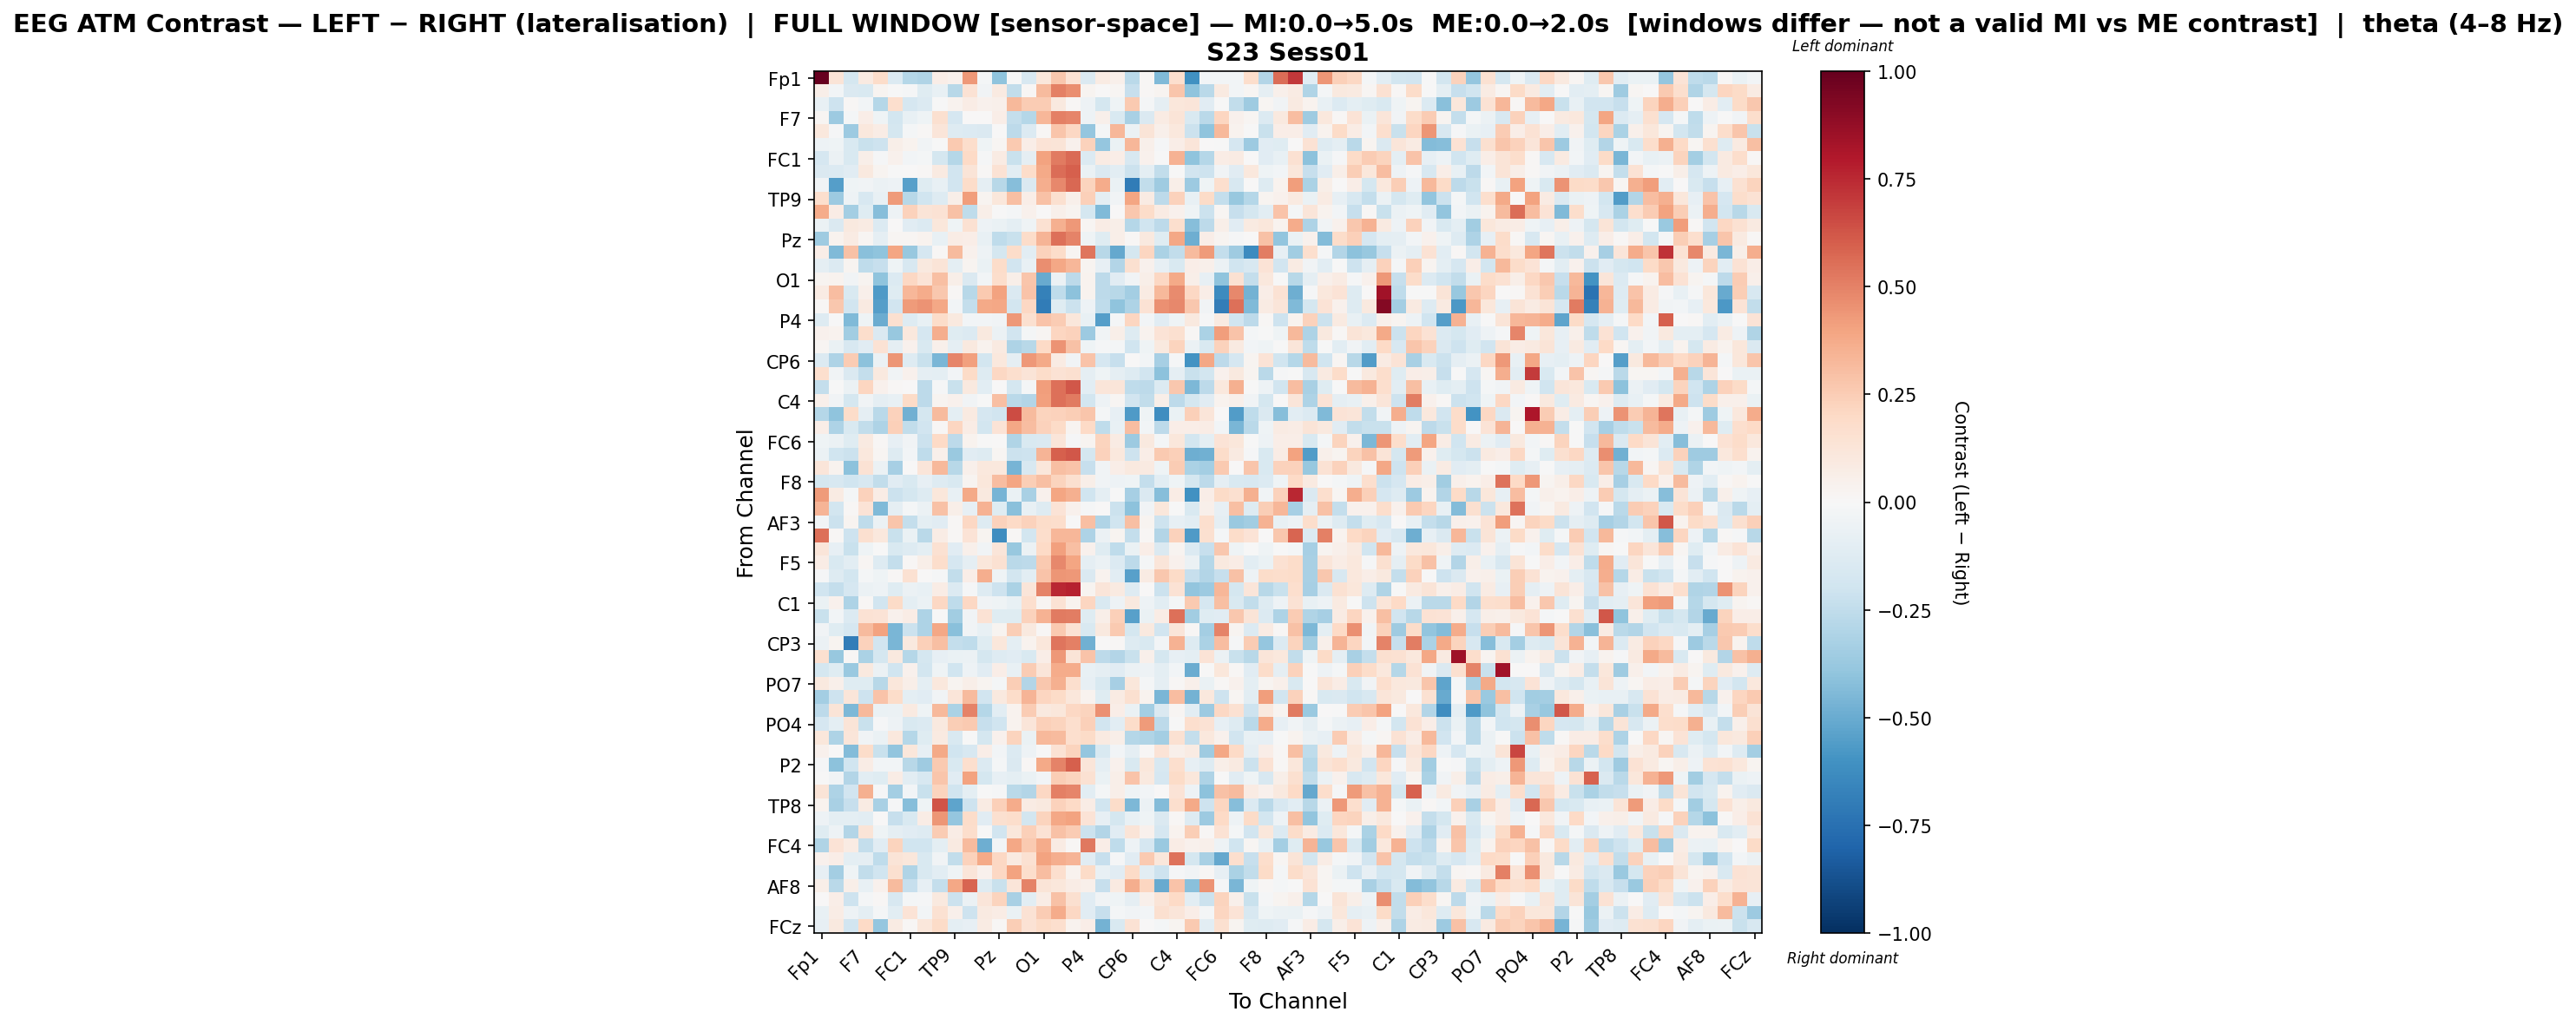

The file beside this chart, header and first rows:
, Fp1, Fz, F3, F7, FT9, FC5, FC1, C3, T7, TP9, CP5, CP1, Pz, P3, P7, O1, Oz, O2, P4, P8, TP10, CP6, CP2
Fp1, 1.0, 0.126, -0.1748, 0.08911, 0.1799, -0.1366, -0.2881, -0.2997, 0.06815, 0.04182, 0.437, -0.02152, -0.4053, -0.003579, -0.1567, 0.116, 0.2725, 0.1457, -0.1455, 0.08241, 0.05032, -0.2692, 0.007996
Fz, 0.05821, -0.02442, -0.1425, -0.1528, 0.02675, -0.001951, -0.0154, -0.1231, -0.07409, -0.2805, 0.1459, -0.03351, 0.09048, -0.2431, 0.01118, 0.3156, 0.5045, 0.465, 0.02435, 0.005199, 0.01747, -0.2276, 0.01237
F3, -0.07228, -0.2079, 0.01144, -0.03046, -0.2864, 0.171, -0.1681, -0.1355, -0.00768, 0.03363, 0.07116, 0.04201, 0.04898, 0.321, 0.2531, 0.2533, 0.09529, 0.01061, -0.04897, -0.1733, -0.04205, 0.2653, -0.01992
F7, 0.01605, -0.3604, -0.01835, 0.06264, -0.04263, -0.1872, -0.07144, -0.04296, 0.1588, -0.1663, 0.002207, 0.007275, 0.0666, -0.2369, -0.2818, 0.3319, 0.5039, 0.4847, -0.0504, 0.05286, -0.1508, -0.3239, -0.1452
FT9, 0.1063, -0.01281, -0.3647, 0.1025, 0.0767, -0.1773, -0.01735, 0.01222, 0.1235, -0.131, -0.1403, -0.1436, 0.003877, -0.2631, -0.1337, 0.01231, 0.2753, 0.2102, -0.3831, -0.01695, 0.3296, -0.0599, 0.1308
FC5, -0.05386, -0.04638, -0.1553, -0.2209, -0.2068, 0.05843, 0.03838, -0.03798, -0.006566, 0.2632, 0.1747, -0.04008, 0.01825, 0.2612, 0.06287, 0.135, 0.1261, 0.04142, 0.2272, -0.384, -0.06307, 0.3287, 0.04843
FC1, -0.1666, -0.05755, -0.1506, 0.06161, -0.01444, 0.04129, -0.0258, -0.01764, -0.1719, -0.285, 0.201, -0.01092, 0.08573, -0.2208, -0.0899, 0.4056, 0.5205, 0.5696, -0.1384, 0.08179, 0.06778, -0.1572, 0.04554
C3, -0.1472, -0.1358, -0.1139, 0.1009, 0.02682, -0.004173, 0.006673, 0.01525, 0.09239, -0.1919, 0.1267, 0.01029, 0.1476, -0.1035, 0.1868, 0.3808, 0.5601, 0.5965, -0.06301, -0.1406, -0.1046, -0.2148, -0.09998
T7, -0.03824, -0.547, -0.04004, -0.03592, -0.05639, -0.05025, -0.5402, -0.1194, -0.07668, -0.1909, 0.1841, -0.09245, -0.2784, -0.428, -0.1445, 0.3619, 0.4791, 0.5728, 0.2259, 0.3675, -0.06467, -0.7013, -0.2436
TP9, 0.1693, -0.3615, -0.05254, -0.1636, -0.07706, 0.4237, -0.2747, -0.1968, -0.1261, 0.05951, 0.4169, 0.02455, 0.1164, 0.3035, 0.06638, 0.2945, 0.1582, 0.04889, 0.2384, -0.09418, -0.03208, 0.3961, 0.0806
CP5, 0.3707, 0.07561, -0.337, -0.1223, -0.4285, -0.05116, 0.233, 0.1264, 0.1454, 0.2961, -0.2537, 0.05729, -0.006304, -0.02105, 0.04147, 0.0006489, 0.04862, 0.02529, -0.1744, -0.4417, 0.003073, 0.267, 0.181
CP1, -0.05511, -0.1469, 0.09411, 0.08111, -0.133, 0.002949, -0.1142, -0.1385, 0.1145, -0.0447, 0.1544, -0.05281, -0.06358, -0.1014, -0.04026, 0.1522, 0.3552, 0.4325, 0.01573, 0.07753, 0.05575, -0.2827, -0.2024
Pz, -0.3519, 0.03723, 0.08086, 0.01692, -0.08879, 0.01924, 0.0197, 0.03275, -0.07229, 0.07108, 0.06712, -0.07568, -0.2542, -0.2241, 0.1801, 0.3374, 0.5533, 0.4978, -0.04137, -0.1207, 0.05701, 0.01076, 0.1011
P3, 0.06817, -0.4452, 0.2935, -0.4159, -0.4014, 0.3934, -0.3767, -0.1707, 0.01072, 0.3158, 0.04113, -0.05239, -0.1735, 0.1863, -0.1029, 0.2295, 0.1826, 0.02241, 0.5359, -0.2739, -0.513, -0.1738, 0.2186
P7, -0.09002, -0.1397, 0.0243, -0.2515, -0.2289, -0.04136, -0.164, 0.09398, 0.1278, -0.1014, 0.02578, -0.06781, 0.1821, -0.1926, -0.07433, 0.462, 0.3877, 0.3352, 0.02994, -0.07883, -0.2893, 0.1633, 0.04148
O1, 0.02403, 0.03714, -0.03564, 0.02895, -0.4057, -0.1335, 0.2089, 0.1366, 0.2996, 0.05672, -0.1459, -0.02763, 0.174, 0.05753, 0.281, -0.506, -0.06154, -0.2623, 0.03556, -0.2633, -0.1119, -0.03714, 0.06024
Oz, 0.08248, 0.3124, -0.1562, 0.05463, -0.5667, -0.1204, 0.3323, 0.3705, 0.2676, 0.01017, -0.2739, 0.2629, 0.4025, -0.1424, 0.2815, -0.6767, -0.254, -0.4129, 0.03519, -0.2622, -0.2801, -0.3425, 0.08389
O2, 0.01191, 0.267, -0.1903, 0.09281, -0.5491, -0.1895, 0.4288, 0.4484, 0.3905, -0.02567, -0.2356, 0.377, 0.3828, -0.1819, 0.2069, -0.6995, -0.1216, -0.2163, -0.05012, -0.2551, -0.405, -0.3082, 0.1462
P4, -0.1255, -0.0001699, -0.4433, -0.03926, -0.4975, 0.1566, -0.1266, -0.0763, 0.1869, 0.0982, -0.02713, -0.02593, -0.03446, 0.433, 0.1575, 0.2814, 0.2554, 0.1149, -0.0775, -0.5533, -0.01564, 0.2114, -0.02518
P8, 0.04019, 0.03536, -0.3503, 0.1757, -0.1447, -0.3826, 0.105, -0.1677, 0.3668, -0.1239, -0.1402, 0.09466, -0.06043, -0.1953, -0.0188, 0.02236, 0.2122, 0.2292, -0.3634, -0.03502, 0.05974, -0.1283, 0.03344
TP10, 0.0223, -0.06497, -0.1563, -0.1115, 0.1427, -0.08886, 0.04345, -0.1493, 0.05287, -0.08958, 0.09652, 0.03766, 0.09278, -0.3081, -0.2784, 0.1969, 0.4524, 0.2909, -0.04326, -0.01073, -0.01928, -0.1979, -0.0402
CP6, -0.1397, -0.3059, 0.2528, -0.4075, -0.05983, 0.4409, -0.1299, -0.2255, -0.4536, 0.4864, 0.4074, -0.1805, 0.1057, -0.08641, 0.4339, 0.377, 0.0839, -0.03327, 0.2826, -0.1679, -0.2328, 0.007036, -0.02415
CP2, 0.1651, -0.03897, -0.1426, -0.2345, 0.09682, -0.03671, 0.03951, -0.09216, -0.1011, -0.0307, 0.1939, -0.1302, 0.2075, 0.1651, 0.1319, 0.1817, 0.141, 0.1612, -0.0911, -0.04312, -0.09122, -0.1259, -0.1894
Cz, -0.2356, -0.003555, -0.05727, 0.2137, 0.04577, 0.007867, 0.004494, -0.2625, -0.01254, -0.2229, 0.09683, -0.1077, 0.007681, -0.1719, -0.02037, 0.4155, 0.5531, 0.619, -0.1044, 0.12, 0.1243, -0.2523, -0.2619
C4, 0.0514, -0.03888, -0.1734, -0.0313, -0.09194, -0.07177, 0.1915, -0.2606, 0.02823, 0.04177, -0.03167, -0.003875, 0.2985, -0.273, -0.2957, 0.4074, 0.5501, 0.5177, -0.1804, -0.05165, 0.01702, -0.1883, -0.249
T8, -0.288, -0.3999, 0.1804, -0.08698, -0.2683, 0.2343, -0.4772, -0.1743, 0.3192, -0.09376, 0.08828, -0.1656, -0.1912, 0.6525, 0.3149, 0.2197, 0.2339, 0.2458, 0.2806, -0.01914, -0.08372, -0.5689, -0.04601
FT10, 0.06471, -0.3073, -0.1533, -0.2424, -0.3077, 0.2346, -0.248, -0.1927, 0.0109, 0.2158, 0.07093, -0.1839, 0.14, 0.3872, 0.3057, 0.2326, 0.1906, 0.02874, 0.1989, -0.2577, -0.07285, 0.3112, -0.02425
FC6, -0.04341, -0.05909, -0.1208, 0.09092, 0.01369, -0.08449, -0.03411, -0.2143, 0.2003, -0.2622, 0.03261, -0.002382, 0.0008245, -0.3036, -0.1524, -0.1474, 0.1224, -0.01241, 0.02986, 0.2236, 0.08207, -0.362, 0.1014
FC2, -0.06077, -0.2006, -0.2157, 0.1073, 0.01681, -0.1299, -0.02801, -0.2565, 0.04834, -0.3684, -0.1157, -0.1287, 0.02079, -0.2164, -0.2067, 0.3362, 0.6001, 0.6231, -0.1769, 0.2291, 0.1068, -0.2092, 0.06812
F4, 0.1249, 0.03533, -0.4066, 0.1425, -0.05658, -0.3358, 0.003279, 0.1206, 0.3212, -0.2757, 0.05125, 0.1089, 0.1093, -0.4655, -0.1603, 0.1126, 0.3, 0.2825, -0.2295, -0.03678, 0.06551, 0.09583, 0.08652
F8, -0.174, -0.1619, -0.1989, -0.1586, -0.2432, -0.1142, -0.15, -0.08304, -0.1284, -0.152, 0.02782, 0.1132, 0.3081, 0.3912, 0.244, 0.3039, 0.2214, 0.1602, 0.05486, -0.03273, -0.04699, -0.0436, -0.2358
Fp2, 0.4223, 0.08409, -0.02284, 0.2318, 0.07688, -0.2167, -0.1779, -0.1253, 0.1096, -0.07339, 0.3755, 0.09842, -0.4628, -0.06937, -0.3247, 0.04648, 0.3919, 0.3532, -0.1983, -0.08736, -0.00261, -0.3338, -0.1415
AF7, 0.3372, -0.1856, 0.0112, 0.134, -0.4379, -0.08884, -0.01837, -0.06193, 0.2943, 0.05928, -0.08517, 0.3448, -0.1243, -0.4147, -0.07628, -0.1304, 0.1385, 0.04252, -0.01125, 0.005765, -0.2176, -0.4104, -0.0387
AF3, -0.02902, -0.2168, 0.02812, -0.2568, -0.05613, 0.2757, -0.2355, -0.0943, -0.1172, 0.01118, 0.2046, -0.1269, 0.2276, 0.1973, 0.2341, 0.1802, 0.1727, -0.00587, 0.2999, -0.3033, -0.196, 0.3013, 0.02819
AFz, 0.5502, 0.01358, -0.2067, 0.159, 0.1076, -0.2192, -0.06635, -0.2709, 0.07161, 0.01107, 0.1358, 0.02816, -0.6205, 0.01012, -0.181, 0.1724, 0.3326, 0.3316, -0.3112, -0.05667, 0.02872, -0.24, 0.008027
F1, 0.125, -0.07903, -0.2201, -0.0442, -0.003875, -0.152, -0.1319, -0.09794, 0.1553, -0.1172, 0.05386, -0.03782, 0.1197, -0.3802, -0.05861, 0.1989, 0.4095, 0.2972, 0.04278, -0.1244, -0.2545, -0.06617, 0.06252
F5, 0.07397, -0.1521, -0.1046, 0.0208, -0.1316, -0.2393, 0.00838, 0.05614, 0.1784, -0.1668, -0.08617, 0.117, 0.155, -0.2708, -0.2642, 0.2619, 0.4767, 0.3929, -0.08805, -0.05586, -0.1368, -0.2628, -0.01862
FT7, -0.01246, -0.1315, -0.1808, -0.02086, -0.04596, 0.007935, 0.1532, 0.007698, -0.01063, -0.2495, 0.06998, 0.3601, -0.0449, -0.1805, -0.104, 0.2813, 0.44, 0.4366, -0.1448, 0.03682, -0.1071, -0.5455, 0.08411
FC3, -0.1972, -0.2373, -0.1702, -0.05931, -0.05011, -0.1177, -0.06126, -0.07056, 0.07501, -0.1362, -0.01561, -0.1287, -0.209, -0.315, 0.1183, 0.4974, 0.7531, 0.7707, 0.02729, 0.1191, 0.08874, -0.1267, 0.007592
C1, -0.06291, 0.04616, -0.3106, 0.0101, -0.192, 0.1876, -0.09377, -0.0555, 0.2063, -0.2543, 0.2097, -0.03618, -0.03936, -0.07416, 0.1669, 0.0225, 0.1439, 0.03314, 0.2164, -0.1545, -0.04847, 0.09644, -0.05185
C5, -0.2241, -0.02753, -0.1361, 0.1429, 0.1333, 0.04063, 0.07786, -0.3122, -0.001218, -0.3459, -0.03835, 0.1468, -0.122, -0.1187, 0.2274, 0.3465, 0.5192, 0.5086, -0.1226, 0.06015, 0.2389, -0.5445, -0.06877
TP7, -0.03367, -0.1198, -0.1682, 0.3163, 0.3985, -0.4586, -0.2142, -0.3099, 0.3897, -0.4185, -0.03879, -0.07621, 0.02686, 0.2449, 0.09532, 0.0105, 0.2619, 0.1423, -0.1514, 0.09897, 0.2584, -0.1775, 0.09456
CP3, -0.0596, 0.02998, -0.688, 0.2272, -0.1885, -0.4561, 0.09494, 0.2392, 0.3001, -0.242, -0.2502, -0.1211, 0.1158, -0.09522, 0.03683, 0.1149, 0.5347, 0.5028, -0.4771, 0.007538, 0.011, -0.1294, -0.1525
P1, 0.1596, -0.3775, 0.01546, -0.3184, -0.1743, 0.09705, -0.2868, -0.1735, -0.081, -0.06688, -0.05997, -0.1727, -0.1254, -0.1099, -0.1486, 0.06336, 0.4316, 0.1268, 0.2887, -0.265, -0.2914, -0.2225, 0.05368
P5, -0.1755, -0.1209, -0.3749, 0.0963, -0.05868, -0.1999, 0.03916, -0.1832, -0.04162, -0.198, -0.04737, -0.1123, 0.06897, -0.07061, 0.2523, 0.1183, 0.3702, 0.3673, -0.07476, -0.09062, -0.117, -0.05501, -0.05294
PO7, 0.09889, 0.05292, -0.1247, -0.1228, -0.2789, 0.114, 0.06104, -0.09495, 0.1044, 0.02781, 0.05648, 0.0296, -0.01976, 0.2498, -0.2967, 0.2684, 0.3564, 0.1705, -0.07815, -0.154, -0.3309, 0.1139, -0.02158
PO3, -0.3431, -0.2081, 0.1189, -0.2084, 0.2829, 0.1809, -0.09728, -0.1128, -0.03598, 0.1209, 0.3148, -0.193, 0.09983, 0.18, 0.3375, 0.2181, 0.1927, 0.1111, 0.0339, -0.1172, 0.08327, 0.1587, 0.03563
POz, -0.2655, 0.1257, -0.4496, 0.3237, -0.07022, -0.05735, 0.09135, -0.04192, 0.3203, -0.3142, 0.4967, -0.2869, -0.1025, 0.03531, 0.2519, 0.1014, 0.1104, 0.209, 0.2212, 0.4543, 0.06603, -0.06513, -0.3394
PO4, -0.1693, -0.09484, 0.1254, -0.2204, -0.00788, -0.04803, -0.152, -0.1344, 0.09592, 0.246, 0.2591, -0.2301, -0.1975, 0.03377, 0.1226, 0.2384, 0.2204, 0.1691, 0.2375, -0.1885, -0.1064, 0.1867, 0.4289
PO8, 0.1127, -0.3071, 0.124, -0.03191, -0.06884, 0.106, -0.2861, -0.1174, 0.08978, -0.1502, -0.0004111, -0.1742, 0.04298, 0.2205, -0.06637, 0.328, 0.3188, 0.1705, 0.1892, 0.08995, 0.05766, -0.2876, -0.298
P6, 0.04517, 0.0004316, -0.4356, 0.1811, -0.2245, -0.3921, 0.1109, -0.08186, 0.3825, -0.198, -0.1575, 0.06475, -0.0269, -0.1355, -0.05329, -0.004653, 0.1412, 0.2253, -0.3881, -0.1545, -0.02709, -0.09036, 0.008147
P2, -0.008498, -0.4084, -0.1989, 0.07612, -0.02734, -0.03121, -0.2791, -0.359, 0.2599, -0.156, 0.1682, -0.1328, -0.02151, -0.1461, 0.008216, 0.3754, 0.4991, 0.6012, 0.122, -0.09357, 0.04009, -0.1487, 0.1141
CPz, -0.002694, -0.03496, -0.2912, -0.1083, -0.1187, 0.0713, -0.1028, -0.1581, 0.2751, -0.1142, 0.4043, -0.179, -0.07937, -0.09863, -0.06732, -0.03, 0.2445, 0.2249, 0.1508, -0.06453, 0.05991, 0.2845, 0.09877
CP4, 0.1303, -0.3077, -0.1948, 0.3534, -0.01064, -0.339, -0.02536, -0.221, 0.2257, -0.1955, -0.09571, -0.006885, -0.01333, -0.2665, -0.2944, 0.2049, 0.5005, 0.4897, -0.1049, -0.02115, 0.05658, -0.0458, -0.03102
TP8, 0.0368, -0.3207, -0.2342, 0.08132, -0.3237, -0.008009, -0.4282, -0.04466, 0.6309, -0.5286, -0.206, 0.08313, 0.2387, 0.3713, 0.07917, 0.09433, 0.2308, 0.1986, 0.07199, -0.2006, 0.1823, -0.453, -0.05591
C6, -0.05183, -0.09527, -0.0965, -0.1049, 0.004191, -0.2267, -0.1503, 0.07757, 0.4427, -0.3882, 0.1797, -0.1128, 0.1596, 0.1779, -0.1871, 0.2211, 0.3904, 0.4031, 0.1354, -0.07951, -0.1723, -0.07079, -0.03939
C2, -0.1234, -0.05092, -0.2919, 0.1323, -0.03938, -0.09256, -0.1126, -0.127, 0.2505, 0.07609, 0.1781, -0.001522, -0.1951, 0.1103, 0.2382, 0.1443, 0.2926, 0.2547, -0.2134, -0.2956, -0.1162, 0.1266, 0.04116
FC4, -0.2977, 0.1376, 0.0836, -0.2365, -0.1147, 0.2191, -0.2005, -0.1979, -0.09694, 0.08851, 0.3191, -0.4881, -0.0308, 0.3832, 0.2605, 0.3699, 0.08203, 0.01052, 0.5293, 0.0654, -0.2521, -0.05148, -0.1663
FT8, 0.04458, 0.06792, -0.09633, -0.09132, -0.2563, 0.1258, 0.1151, -0.1518, -0.03527, -0.2436, 0.2275, 0.378, 0.204, 0.08704, 0.1521, 0.4001, 0.3671, 0.3416, -0.1105, -0.2274, -0.009018, -0.1156, 0.2618
F6, -0.08183, -0.3389, -0.04488, -0.2481, -0.1984, 0.1614, -0.2989, -0.1525, -0.105, -0.04389, 0.1211, 0.04454, 0.2097, 0.4042, 0.1744, 0.3048, 0.1676, 0.0377, 0.1914, -0.07783, -0.1149, 0.1952, -0.1087
... 4 more rows
